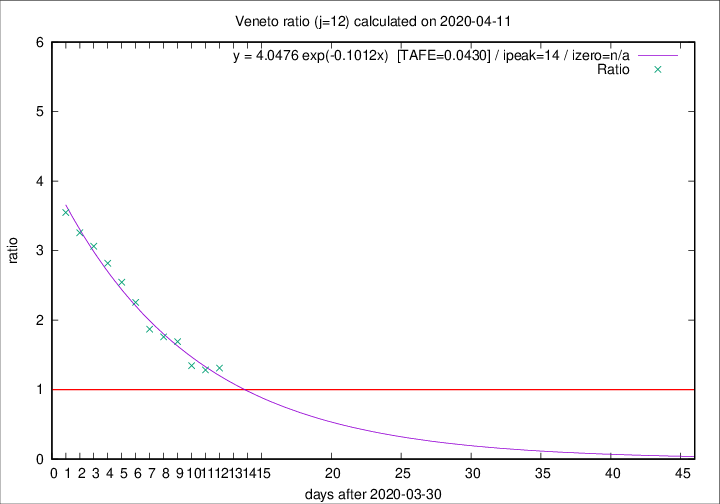

Data behind this chart, as committed beside it:
2020-04-11, 38, 831, 418, 319, 1.3103
2020-04-10, 37, 793, 401, 312, 1.285
2020-04-09, 20, 756, 394, 293, 1.345
2020-04-08, 41, 736, 423, 250, 1.692
2020-04-07, 33, 695, 408, 232, 1.759
2020-04-06, 31, 662, 404, 216, 1.87
2020-04-05, 24, 631, 415, 184, 2.255
2020-04-04, 35, 607, 415, 163, 2.546
2020-04-03, 40, 572, 403, 143, 2.818
2020-04-02, 33, 532, 386, 126, 3.063
2020-04-01, 22, 499, 368, 113, 3.257
2020-03-31, 64, 477, 362, 102, 3.549
